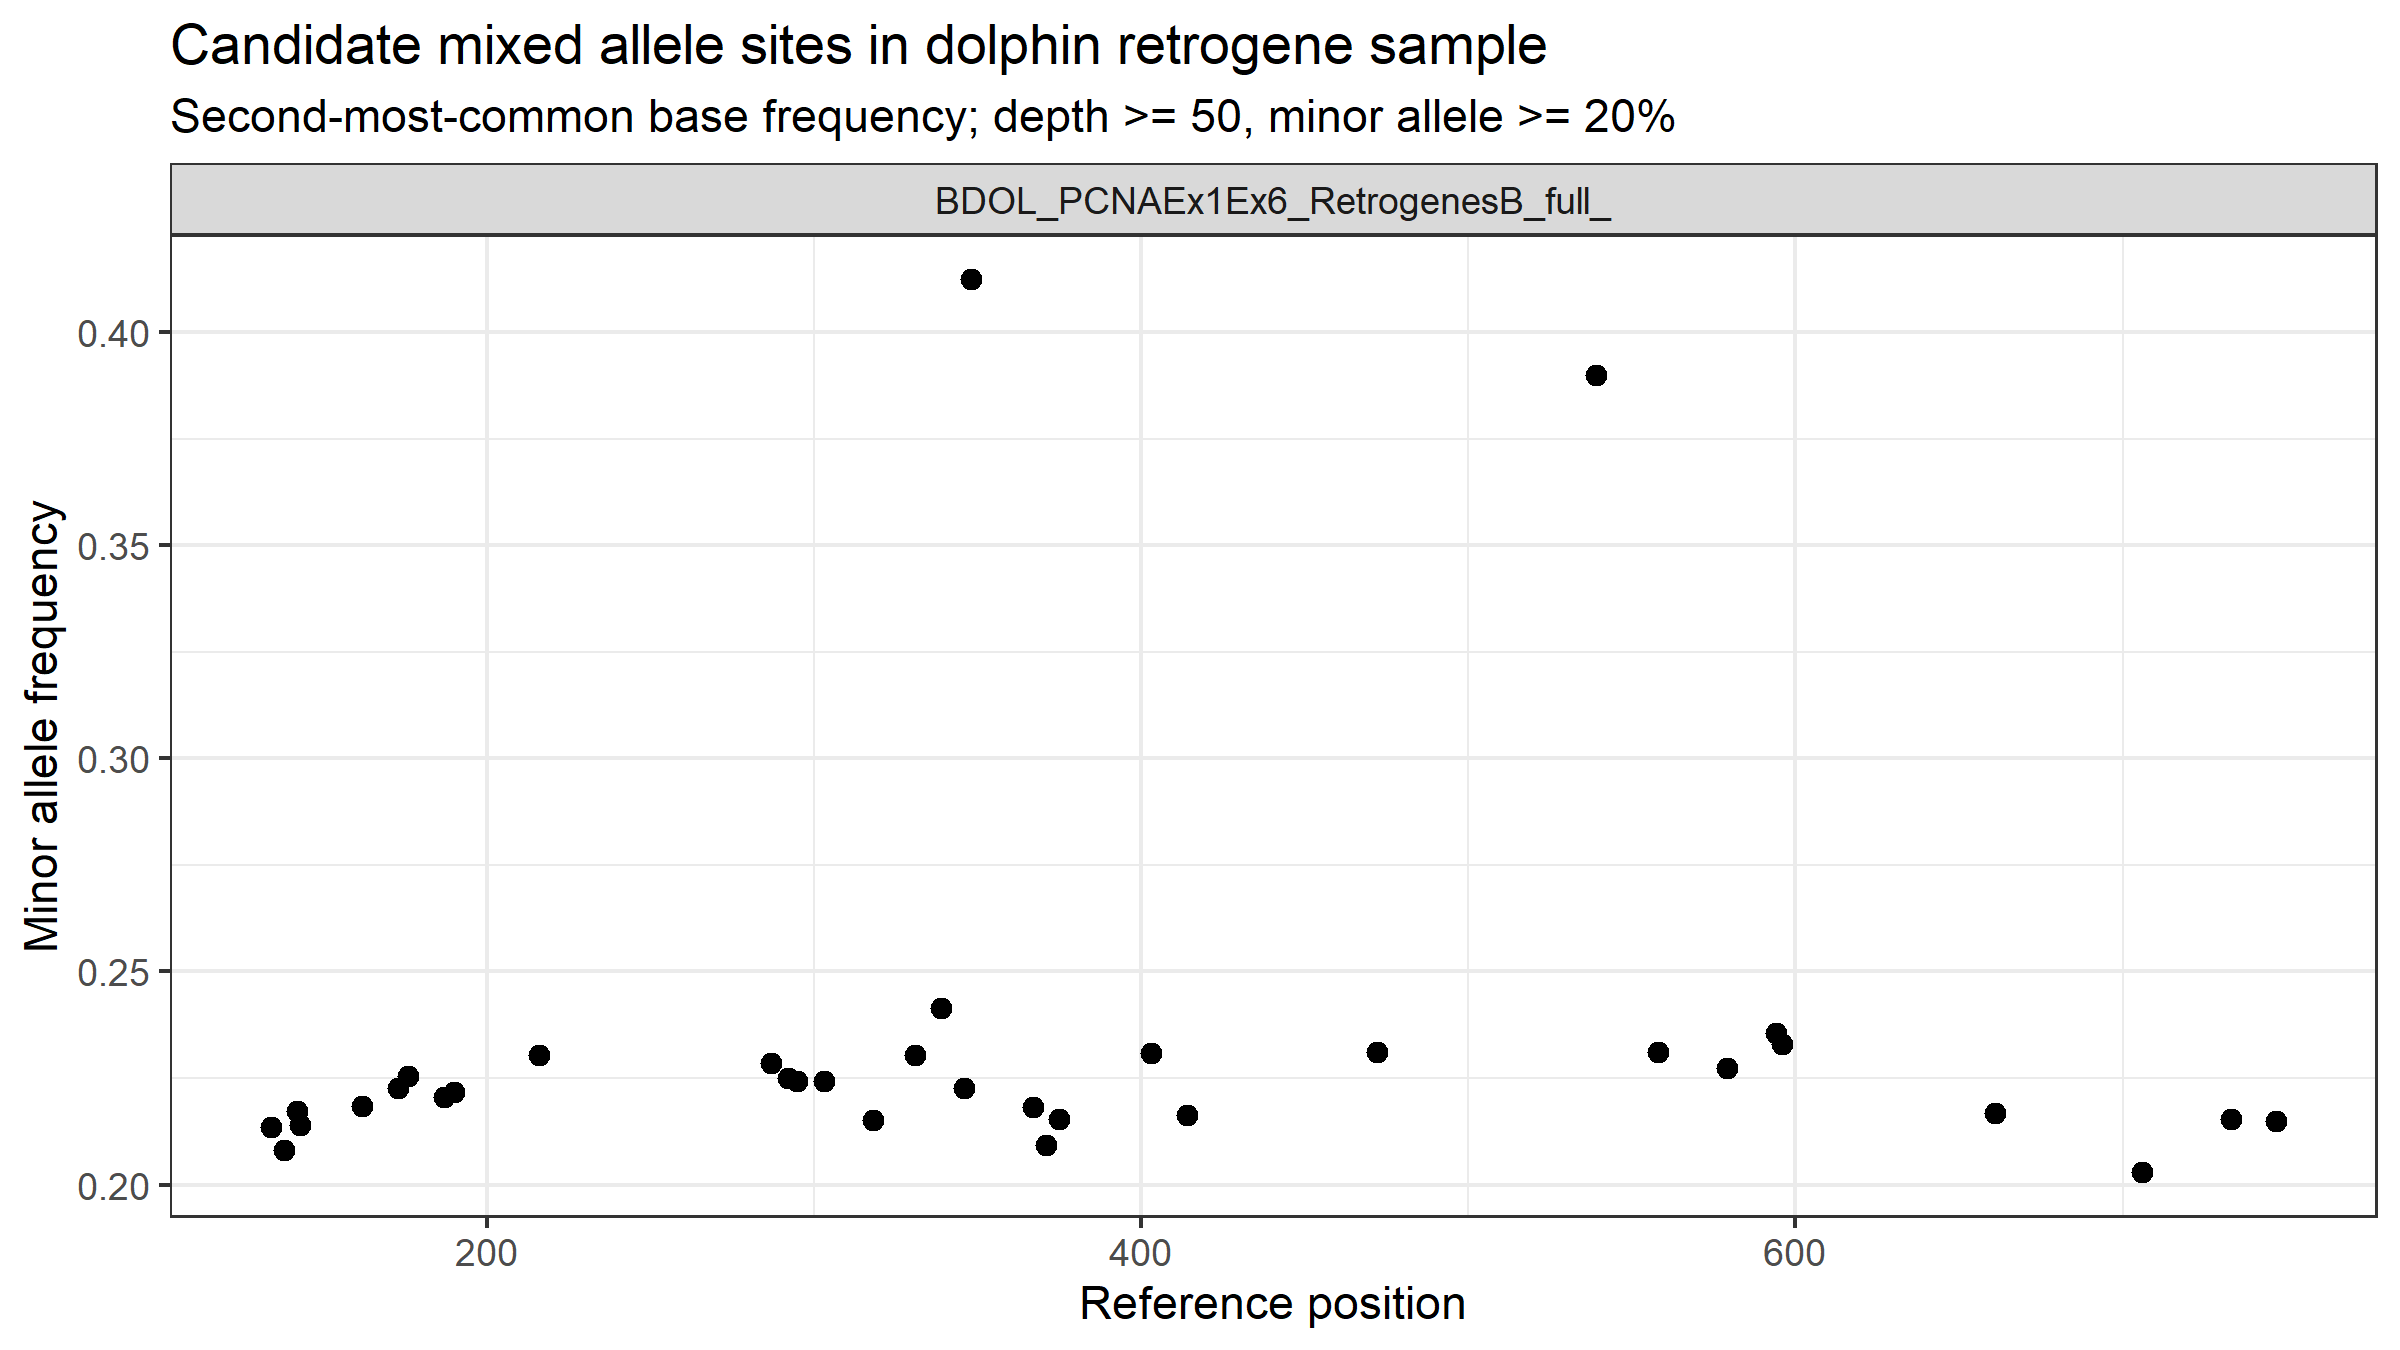

Values plotted in this chart, from the file beside it:
seqnames, pos, nucleotide, count, depth, freq, rank
BDOL_PCNAEx1Ex6_RetrogenesB_full_, 134, T, 57, 267, 0.2135, 2
BDOL_PCNAEx1Ex6_RetrogenesB_full_, 138, C, 56, 269, 0.2082, 2
BDOL_PCNAEx1Ex6_RetrogenesB_full_, 142, A, 58, 267, 0.2172, 2
BDOL_PCNAEx1Ex6_RetrogenesB_full_, 143, T, 58, 271, 0.214, 2
BDOL_PCNAEx1Ex6_RetrogenesB_full_, 162, T, 59, 270, 0.2185, 2
BDOL_PCNAEx1Ex6_RetrogenesB_full_, 173, G, 59, 265, 0.2226, 2
BDOL_PCNAEx1Ex6_RetrogenesB_full_, 176, G, 60, 266, 0.2256, 2
BDOL_PCNAEx1Ex6_RetrogenesB_full_, 187, T, 60, 272, 0.2206, 2
BDOL_PCNAEx1Ex6_RetrogenesB_full_, 190, C, 59, 266, 0.2218, 2
BDOL_PCNAEx1Ex6_RetrogenesB_full_, 216, C, 62, 269, 0.2305, 2
BDOL_PCNAEx1Ex6_RetrogenesB_full_, 287, T, 61, 267, 0.2285, 2
BDOL_PCNAEx1Ex6_RetrogenesB_full_, 292, G, 61, 271, 0.2251, 2
BDOL_PCNAEx1Ex6_RetrogenesB_full_, 295, T, 61, 272, 0.2243, 2
BDOL_PCNAEx1Ex6_RetrogenesB_full_, 303, A, 61, 272, 0.2243, 2
BDOL_PCNAEx1Ex6_RetrogenesB_full_, 318, G, 57, 265, 0.2151, 2
BDOL_PCNAEx1Ex6_RetrogenesB_full_, 331, G, 62, 269, 0.2305, 2
BDOL_PCNAEx1Ex6_RetrogenesB_full_, 339, T, 64, 265, 0.2415, 2
BDOL_PCNAEx1Ex6_RetrogenesB_full_, 346, T, 61, 274, 0.2226, 2
BDOL_PCNAEx1Ex6_RetrogenesB_full_, 348, -, 113, 274, 0.4124, 2
BDOL_PCNAEx1Ex6_RetrogenesB_full_, 367, T, 60, 275, 0.2182, 2
BDOL_PCNAEx1Ex6_RetrogenesB_full_, 371, G, 58, 277, 0.2094, 2
BDOL_PCNAEx1Ex6_RetrogenesB_full_, 375, G, 59, 274, 0.2153, 2
BDOL_PCNAEx1Ex6_RetrogenesB_full_, 403, T, 63, 273, 0.2308, 2
BDOL_PCNAEx1Ex6_RetrogenesB_full_, 414, A, 58, 268, 0.2164, 2
BDOL_PCNAEx1Ex6_RetrogenesB_full_, 472, G, 64, 277, 0.231, 2
BDOL_PCNAEx1Ex6_RetrogenesB_full_, 539, C, 108, 277, 0.3899, 2
BDOL_PCNAEx1Ex6_RetrogenesB_full_, 558, G, 64, 277, 0.231, 2
BDOL_PCNAEx1Ex6_RetrogenesB_full_, 579, A, 63, 277, 0.2274, 2
BDOL_PCNAEx1Ex6_RetrogenesB_full_, 594, G, 65, 276, 0.2355, 2
BDOL_PCNAEx1Ex6_RetrogenesB_full_, 596, T, 65, 279, 0.233, 2
BDOL_PCNAEx1Ex6_RetrogenesB_full_, 661, T, 59, 272, 0.2169, 2
BDOL_PCNAEx1Ex6_RetrogenesB_full_, 706, A, 55, 271, 0.203, 2
BDOL_PCNAEx1Ex6_RetrogenesB_full_, 733, G, 59, 274, 0.2153, 2
BDOL_PCNAEx1Ex6_RetrogenesB_full_, 747, C, 58, 270, 0.2148, 2
